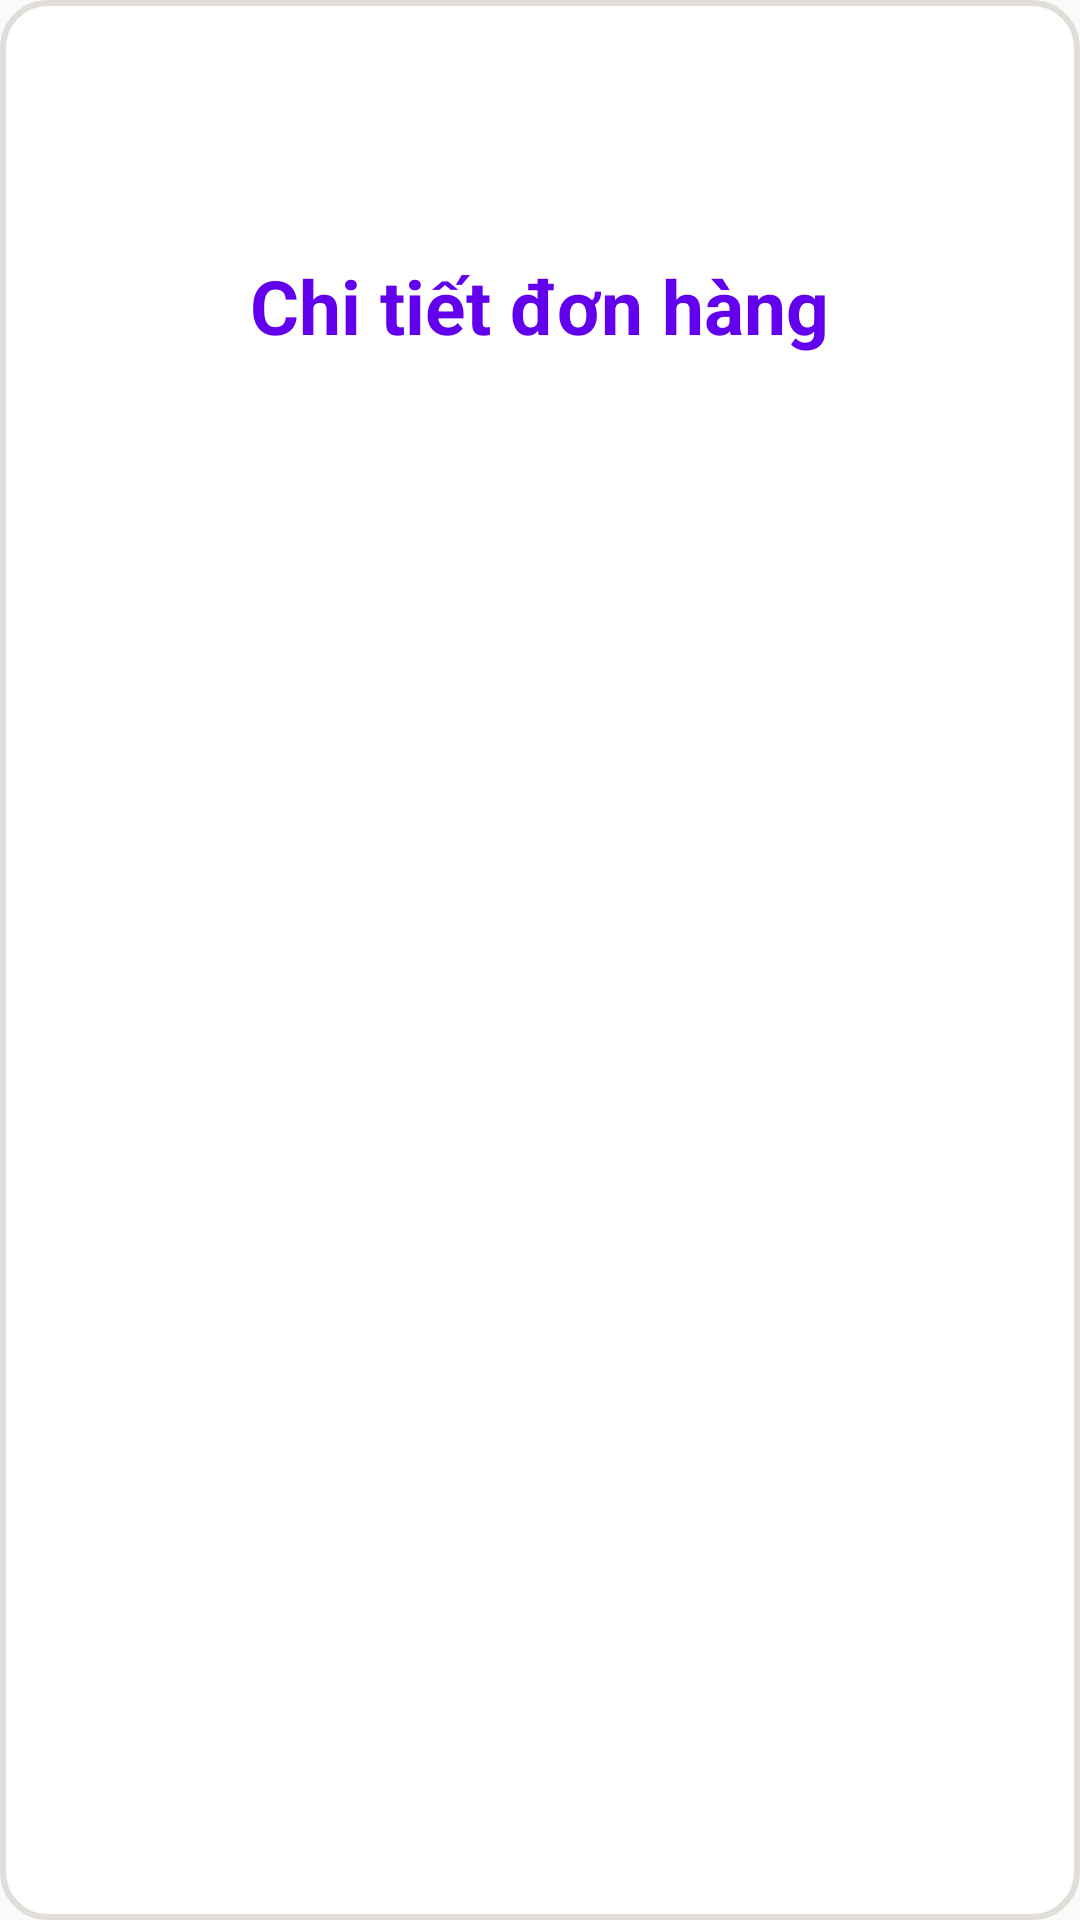

This screen was rendered from an Android layout file. Write that file and the resources it references.
<!-- AndroidManifest.xml: application theme Theme.BSLShop -->
<!-- res/layout/my_dialog_order.xml -->
<?xml version="1.0" encoding="utf-8"?>
<LinearLayout xmlns:android="http://schemas.android.com/apk/res/android"
    android:layout_width="match_parent"
    android:layout_height="match_parent"
    android:background="@drawable/cus_corner_radius"
    android:orientation="vertical"
    android:padding="20dp">

    <ImageButton
        android:id="@+id/ibtn_close_dialog"
        android:layout_width="50dp"
        android:layout_height="50dp"
        android:layout_gravity="end"
        android:background="@null"
        android:src="@drawable/ic_close" />
    <TextView
        android:layout_width="wrap_content"
        android:layout_height="wrap_content"
        android:layout_gravity="center_horizontal"
        android:layout_marginVertical="15dp"
        android:text="Chi tiết đơn hàng"
        android:textColor="@color/purple_500"
        android:textSize="25sp"
        android:textStyle="bold" />


    <ListView
        android:id="@+id/lv_cart_detail_dialog"
        android:layout_width="match_parent"
        android:layout_height="wrap_content" />

</LinearLayout>
<!-- resources referenced by this layout -->
<resources>
  <color name="purple_500">#FF6200EE</color>
  <!-- drawable cus_corner_radius (drawable) -->
  <?xml version="1.0" encoding="utf-8"?>
  <shape xmlns:android="http://schemas.android.com/apk/res/android">
  
      <stroke android:color="@color/primary_1"
          android:width="2dp"/>
      <corners android:radius="15dp"/>
      <padding android:top="5dp"
          android:bottom="5dp"
          android:left="5dp"
          android:right="5dp"/>
      <solid android:color="@color/white"/>
  
  
  </shape>
  <style name="Theme.BSLShop" parent="Theme.AppCompat.DayNight.NoActionBar">
          
          <item name="colorPrimary">@color/purple_500</item>
          <item name="colorPrimaryVariant">@color/purple_700</item>
          <item name="colorOnPrimary">@color/white</item>
          
          <item name="colorSecondary">@color/teal_200</item>
          <item name="colorSecondaryVariant">@color/teal_700</item>
          <item name="colorOnSecondary">@color/black</item>
          
          <item name="android:statusBarColor" tools:targetApi="l">?attr/colorPrimaryVariant</item>
          
      </style>
  <color name="primary_1">#E1DED9</color>
  <color name="white">#FFFFFFFF</color>
  <color name="purple_700">#5B6777</color>
  <color name="teal_200">#FF03DAC5</color>
  <color name="teal_700">#FF018786</color>
  <color name="black">#FF000000</color>
</resources>
